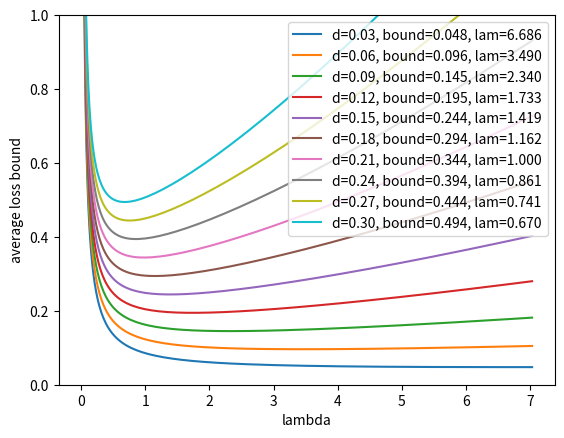

Recreate this plot in Python. (Note: this script raises an exception after producing the figure.)
import matplotlib.pyplot as plt
import numpy as np
from scipy.stats import norm

max_loss = 1
n = 50
alpha = 0.05
m = 10
T = 50
tau = np.sqrt(np.log(m))
sigma_max = 0.5
inflation = tau * sigma_max / np.sqrt(n)
print("inflation", inflation)
lambdas = np.exp(np.arange(-6, 2, 0.05))
deltas = np.arange(0.03, min(max_loss, 0.3), 0.03)
alphas = np.arange(0.5, 1, 0.1)
index = 130
alpha = 0.05
for delta in deltas:
    drift = delta
    denom = -(np.exp(-lambdas * (delta + drift)) - 1)/(delta + drift) * (1 - alpha) + (np.exp(-lambdas) - 1) * alpha
    print(denom[0])
    raw_bound = lambdas * delta * T + np.log(m)
    bounds = raw_bound/denom / T
    best_bound = np.min(bounds)
    best_idx = np.argmin(bounds)
    best_lambda = lambdas[best_idx]
    # Create the plot
    plt.plot(
        lambdas,
        bounds,
        label="d=%.2f, bound=%.3f, lam=%.3f" % (delta, best_bound, best_lambda),
    )

# Add X and y Label#
plt.ylim(0, min(1, max_loss * 2))
plt.xlabel("lambda")
plt.ylabel("average loss bound")

# Add a Legend
plt.legend()

plt.savefig("_output/avg_loss_bounds_drift_restrict_stoch_%d.png" % m)
print("_output/avg_loss_bounds_drift_restrict_stoch_%d.png" % m)
